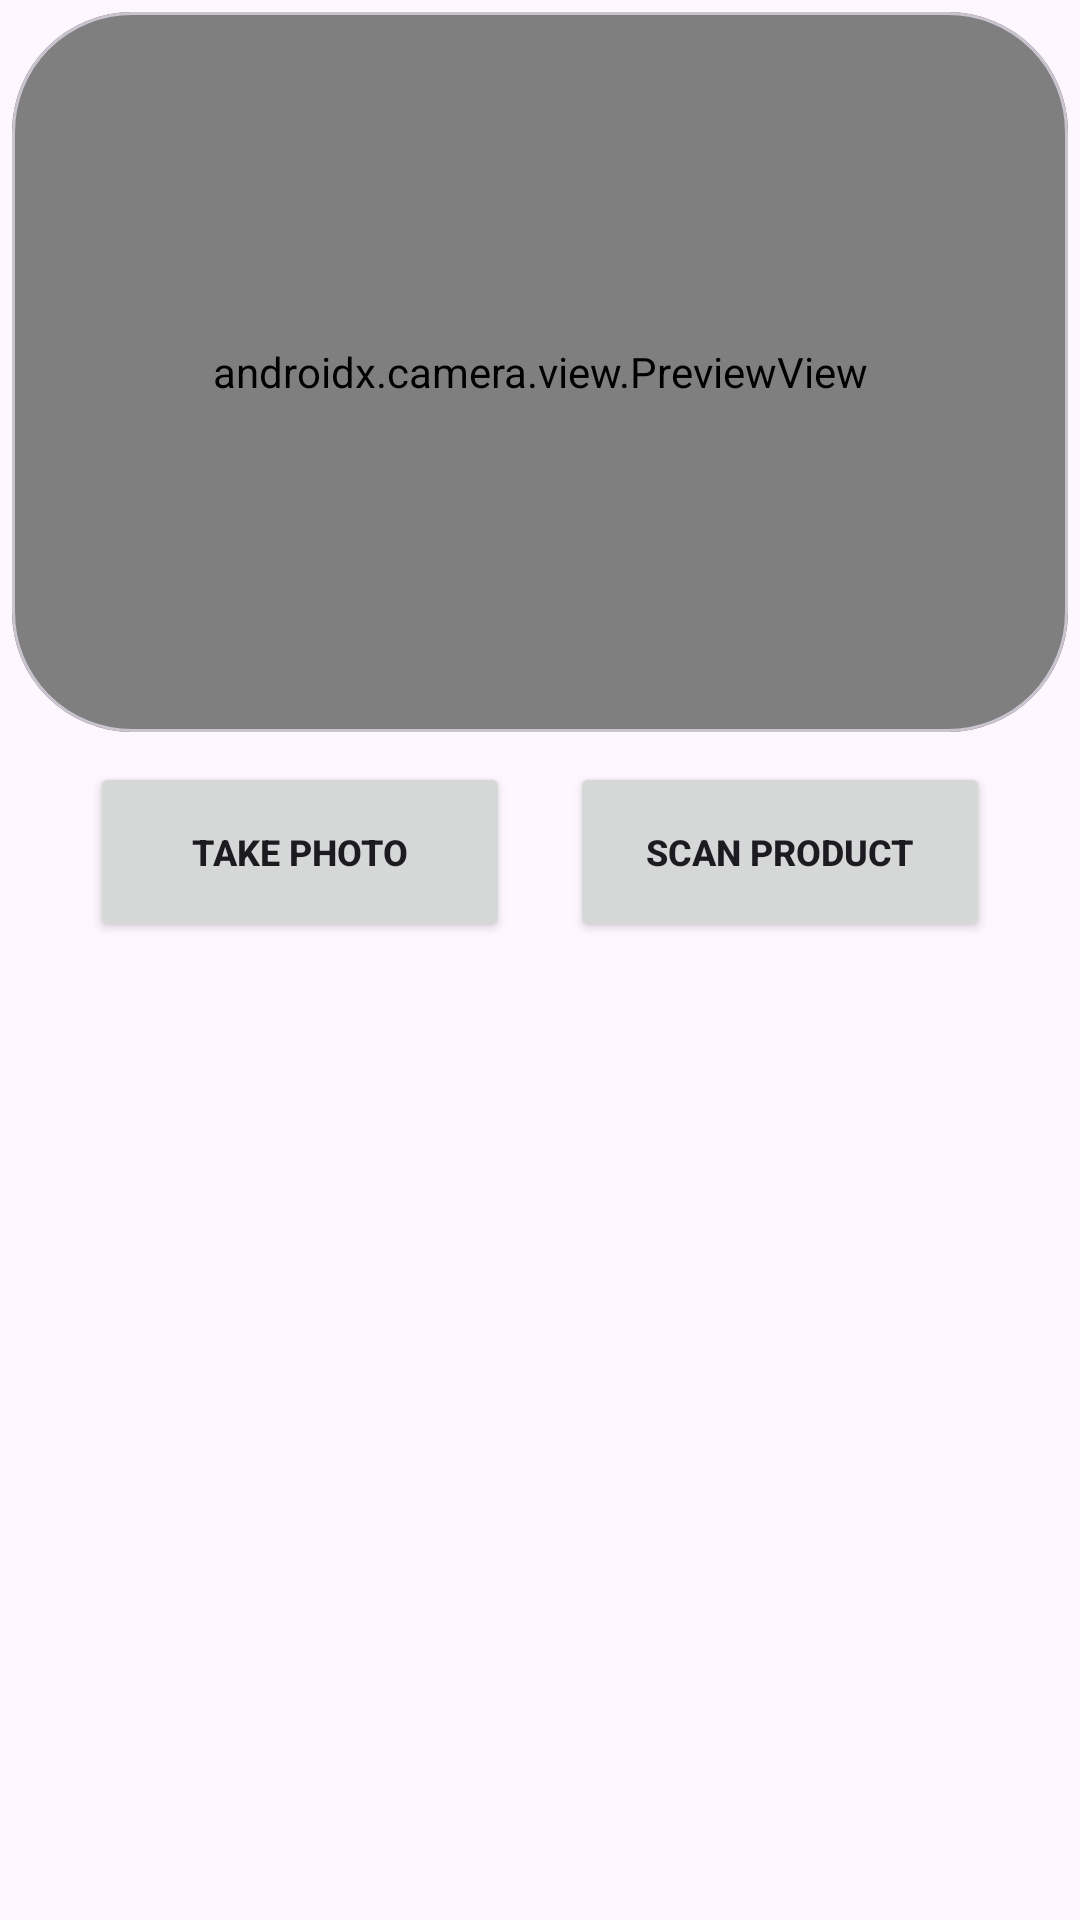

Layout XML and referenced resources for this Android screen:
<!-- AndroidManifest.xml: application theme Theme.NourishMAi -->
<!-- res/layout/activity_scanner.xml -->
<?xml version="1.0" encoding="utf-8"?>
<androidx.constraintlayout.widget.ConstraintLayout xmlns:android="http://schemas.android.com/apk/res/android"
    xmlns:app="http://schemas.android.com/apk/res-auto"
    xmlns:tools="http://schemas.android.com/tools"
    android:id="@+id/main"
    android:layout_width="match_parent"
    android:layout_height="match_parent"
    tools:context=".ScannerActivity">

    <com.google.android.material.card.MaterialCardView
        android:id="@+id/camera_area"
        android:layout_width="match_parent"
        android:layout_height="240dp"
        android:layout_margin="4dp"
        android:padding="4dp"
        app:cardCornerRadius="40dp"
        app:layout_constraintTop_toTopOf="parent"
        app:layout_constraintStart_toStartOf="parent" >

        <androidx.camera.view.PreviewView
            android:id="@+id/viewFinder"
            app:layout_constraintTop_toTopOf="parent"
            app:layout_constraintStart_toStartOf="parent"
            android:layout_width="match_parent"
            android:layout_height="match_parent" />

    </com.google.android.material.card.MaterialCardView>

    <Button
        android:id="@+id/image_capture_button"
        android:layout_width="140dp"
        android:layout_height="60dp"
        android:elevation="2dp"
        android:layout_marginTop="10dp"
        android:layout_marginEnd="10dp"
        android:text="@string/take_photo"
        android:textSize="12sp"
        android:textStyle="bold"
        app:layout_constraintTop_toBottomOf="@+id/camera_area"
        app:layout_constraintLeft_toLeftOf="parent"
        app:layout_constraintEnd_toStartOf="@id/vertical_centerline" />

    <Button
        android:id="@+id/scan_picture"
        android:layout_width="140dp"
        android:layout_height="60dp"
        android:layout_marginTop="10dp"
        android:layout_marginStart="10dp"
        android:textSize="12sp"
        android:textStyle="bold"
        android:elevation="2dp"
        android:text="@string/scan_product"
        app:layout_constraintTop_toBottomOf="@+id/camera_area"
        app:layout_constraintStart_toEndOf="@id/vertical_centerline" />

    <androidx.constraintlayout.widget.Guideline
        android:id="@+id/vertical_centerline"
        android:layout_width="wrap_content"
        android:layout_height="wrap_content"
        android:orientation="vertical"
        app:layout_constraintGuide_percent=".50" />

</androidx.constraintlayout.widget.ConstraintLayout>
<!-- resources referenced by this layout -->
<resources>
  <string name="scan_product">Scan Product</string>
  <string name="take_photo">Take Photo</string>
  <style name="Theme.NourishMAi" parent="Base.Theme.NourishMAi" />
  <style name="Base.Theme.NourishMAi" parent="Theme.Material3.DayNight.NoActionBar">
          
          
      </style>
</resources>
